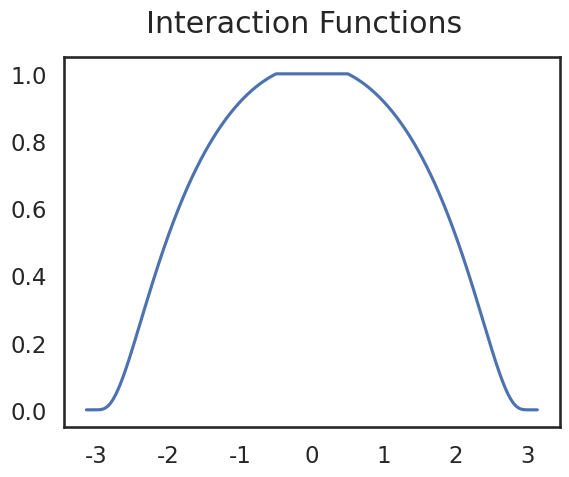

Here is the Python script that generated this plot:
import numpy as np  # type: ignore

# Define interaction functions


def zero(x_i: np.ndarray, L: float = 2 * np.pi, gamma: float = 0.1) -> np.ndarray:
    """No interaction between particles"""
    return np.zeros_like(x_i)


def uniform(x_i: np.ndarray, L: float = 2 * np.pi, gamma: float = 0.1) -> np.ndarray:
    """All particles interact with every other particle equally"""
    return np.ones_like(x_i)


def indicator(x_i: np.ndarray, L: float = 2 * np.pi, gamma: float = 0.1) -> np.ndarray:
    """Particles interact uniformly up to a hard cut off"""
    # TODO test for one particle.
    return np.less(x_i, L / 10)


def gaussian(x_i: np.ndarray, L: float = 2 * np.pi, gamma: float = 0.1):
    """Particles always interact, strength given by Gaussian"""
    return np.exp(-(x_i ** 2) / 4)


def bump(x_i: np.ndarray, L: float = 2 * np.pi, gamma: float = 0.1):
    """Periodic bump function with plateau length a """
    a = 1 / 2
    bump = np.exp(1 / (1 - (a / np.pi) ** 2) - 1 / (1 - (x_i / np.pi) ** 2))
    return np.where(np.abs(x_i) <= a, 1.0, bump)


def Garnier(x_i: np.ndarray, L: float = 2 * np.pi, gamma: float = 0.1) -> np.ndarray:
    """Interaction function of Garnier et al. (2019)"""
    assert L > 0, "Length L must be greater than 0"
    return (L / 2) * np.less(x_i, L / 10, dtype=float)


def gamma(x_i: np.ndarray, L: float = 2 * np.pi, gamma: float = 0.1) -> np.ndarray:
    """ Variable cutoff indicator interaction"""
    # gamma controls how much of the torus is seen and scales strength accordingly.
    # gamma = 0.1 corresponds to phi_Garnier, gamma=0 is phi_zero
    # and gamma = 1 is phi_one
    return 1.0 * np.less(x_i, gamma * L)


def normalised_gamma(x_i: np.ndarray, L: float = 2 * np.pi, **parameters) -> np.ndarray:
    """ Variable cutoff indicator interaction"""
    # gamma controls how much of the torus is seen and scales strength accordingly.
    # gamma = 0.1 corresponds to phi_Garnier, gamma=0 is phi_zero
    # and gamma = 1 is phi_one
    # assert L > 0, "Length L must be greater than 0"
    gamma = parameters.get("gamma", 0.1)

    if gamma != 0.0:
        return 1 / (2 * gamma) * np.less(x_i, gamma * L, dtype=np.float)
    else:
        return np.zeros_like(x_i)


def smoothed_indicator(x: np.ndarray, L: float = 2 * np.pi, **parameters) -> np.ndarray:
    """ An indicator function with a softer cutoff"""
    a = parameters.get("a", 2)
    f = np.zeros(len(x))
    f[a <= np.abs(x) <= a + 1] = np.exp(
        1 / (x ** 2 - (a + 1) ** 2) - 1 / (a ** 2 - (a + 1) ** 2)
    )
    f[np.abs(x) < a] = 1
    return f


if __name__ == "__main__":
    from matplotlib import rc
    import matplotlib.pyplot as plt
    import seaborn as sns

    # rc("text", usetex=True)
    sns.set(style="white", context="talk")

    x = np.arange(-np.pi, np.pi, 0.01)
    # for function_str in dir():
    #     phi_function = eval(function_str)
    #     if callable(phi_function):
    #         plt.plot(x, phi_function(x), label=phi_function.__name__)
    plt.plot(x, bump(x, L=2 * np.pi))

    # plt.legend()
    plt.suptitle("Interaction Functions")
    plt.show()
